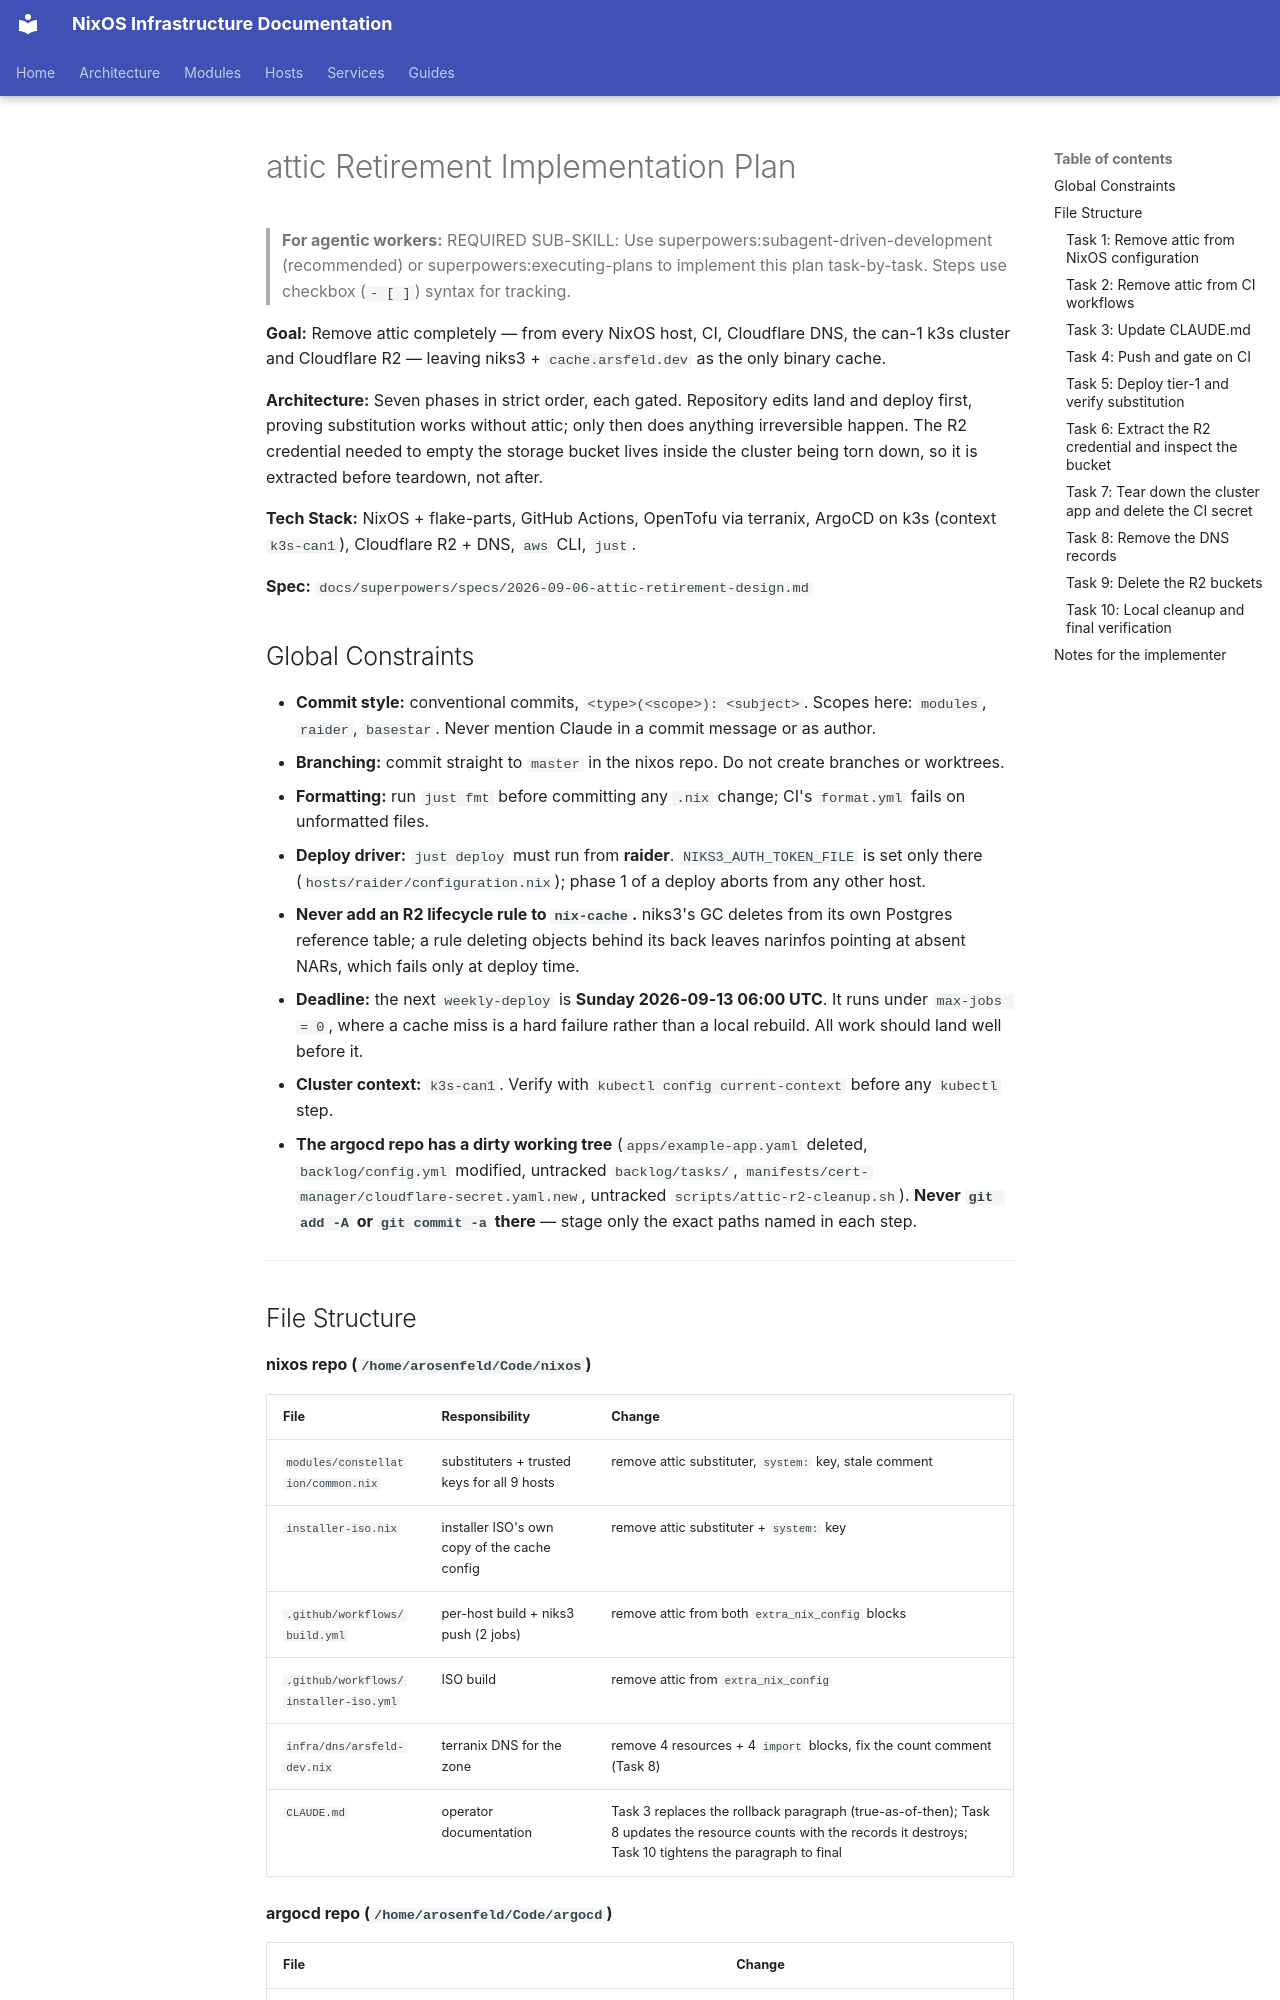

repository: arsfeld/nixos · page: superpowers/plans/2026-09-06-attic-retirement/index.html · generator: mkdocs

# attic Retirement Implementation Plan

> **For agentic workers:** REQUIRED SUB-SKILL: Use superpowers:subagent-driven-development (recommended) or superpowers:executing-plans to implement this plan task-by-task. Steps use checkbox (`- [ ]`) syntax for tracking.

**Goal:** Remove attic completely — from every NixOS host, CI, Cloudflare DNS, the can-1 k3s cluster and Cloudflare R2 — leaving niks3 + `cache.arsfeld.dev` as the only binary cache.

**Architecture:** Seven phases in strict order, each gated. Repository edits land and deploy first, proving substitution works without attic; only then does anything irreversible happen. The R2 credential needed to empty the storage bucket lives inside the cluster being torn down, so it is extracted before teardown, not after.

**Tech Stack:** NixOS + flake-parts, GitHub Actions, OpenTofu via terranix, ArgoCD on k3s (context `k3s-can1`), Cloudflare R2 + DNS, `aws` CLI, `just`.

**Spec:** `docs/superpowers/specs/2026-09-06-attic-retirement-design.md`

## Global Constraints

- **Commit style:** conventional commits, `<type>(<scope>): <subject>`. Scopes here: `modules`, `raider`, `basestar`. Never mention Claude in a commit message or as author.
- **Branching:** commit straight to `master` in the nixos repo. Do not create branches or worktrees.
- **Formatting:** run `just fmt` before committing any `.nix` change; CI's `format.yml` fails on unformatted files.
- **Deploy driver:** `just deploy` must run from **raider**. `NIKS3_AUTH_TOKEN_FILE` is set only there (`hosts/raider/configuration.nix`); phase 1 of a deploy aborts from any other host.
- **Never add an R2 lifecycle rule to `nix-cache`.** niks3's GC deletes from its own Postgres reference table; a rule deleting objects behind its back leaves narinfos pointing at absent NARs, which fails only at deploy time.
- **Deadline:** the next `weekly-deploy` is **Sunday 2026-09-13 06:00 UTC**. It runs under `max-jobs = 0`, where a cache miss is a hard failure rather than a local rebuild. All work should land well before it.
- **Cluster context:** `k3s-can1`. Verify with `kubectl config current-context` before any `kubectl` step.
- **The argocd repo has a dirty working tree** (`apps/example-app.yaml` deleted, `backlog/config.yml` modified, untracked `backlog/tasks/`, `manifests/cert-manager/cloudflare-secret.yaml.new`, untracked `scripts/attic-r2-cleanup.sh`). **Never `git add -A` or `git commit -a` there** — stage only the exact paths named in each step.

---
